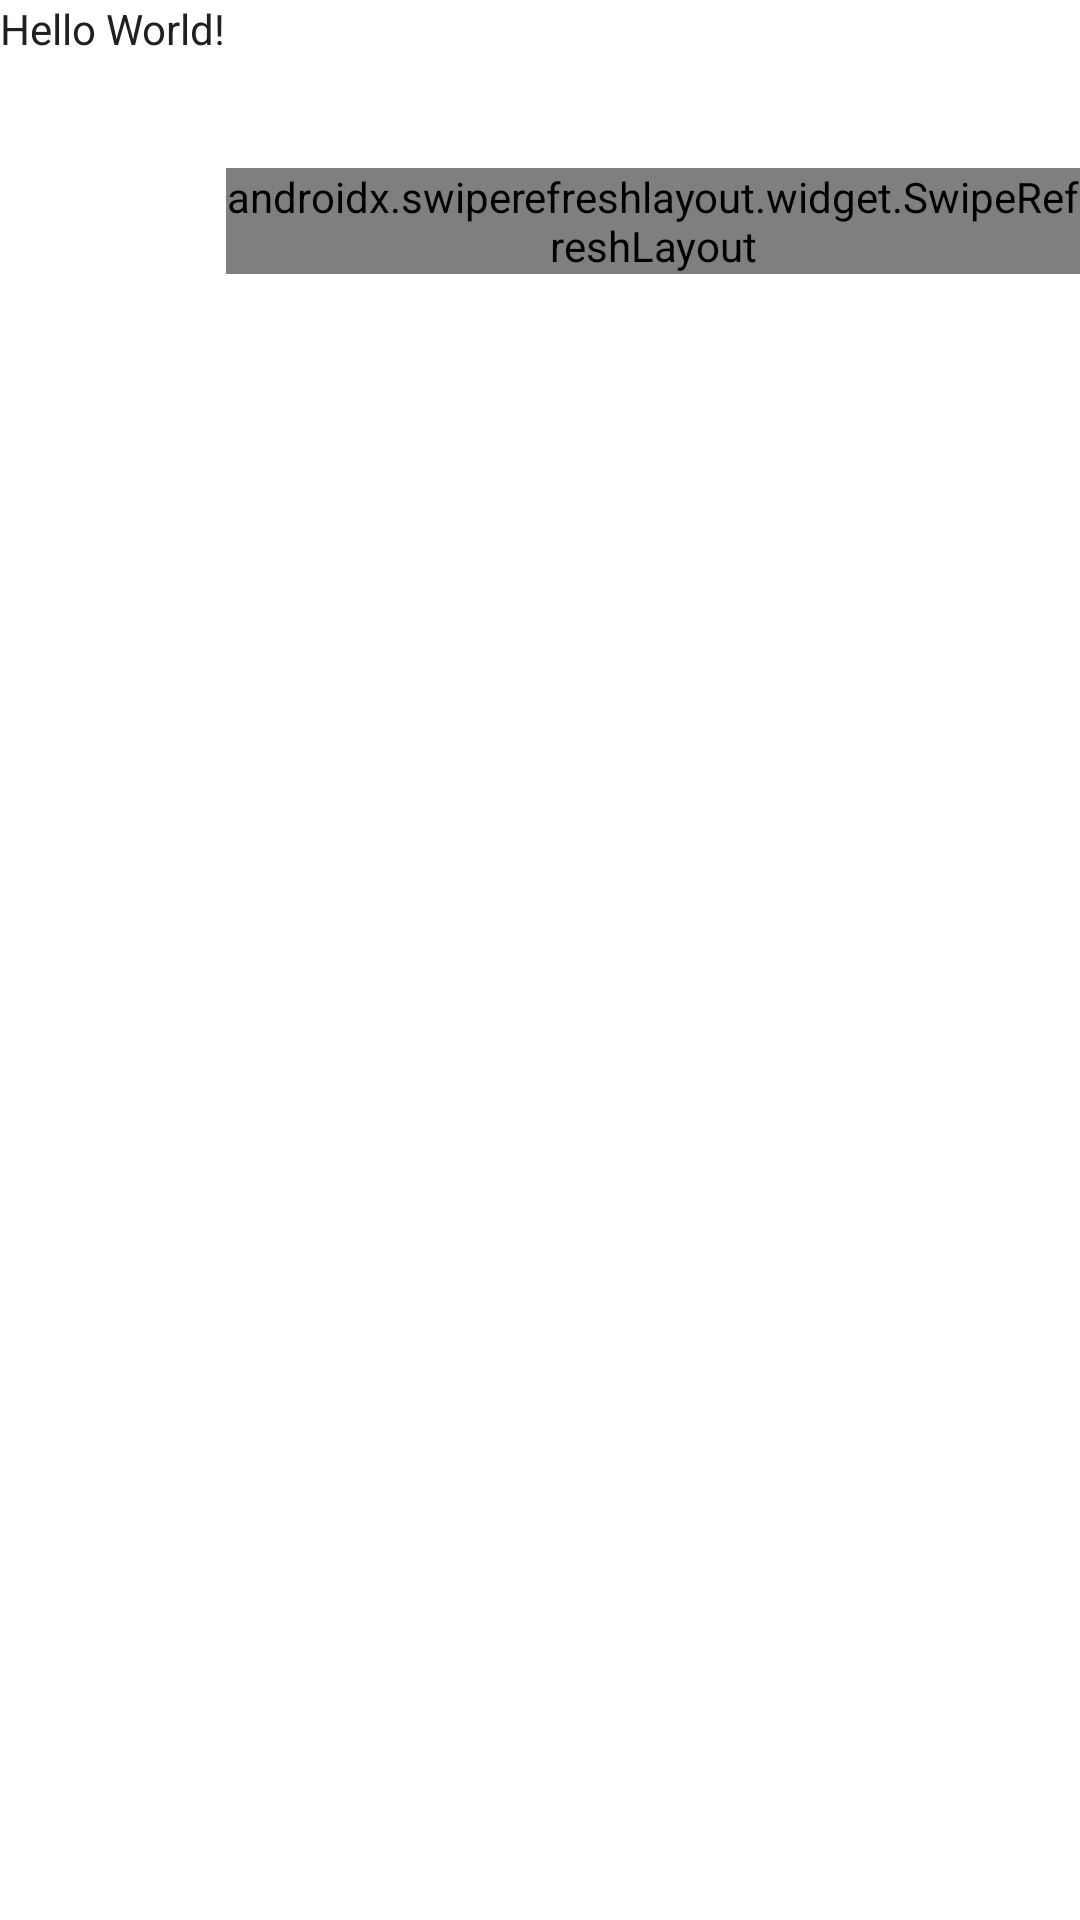

This screen was rendered from an Android layout file. Write that file and the resources it references.
<!-- AndroidManifest.xml: application theme Theme.SmartArzamas.NoActionBar -->
<!-- res/layout/activity_main.xml -->
<?xml version="1.0" encoding="utf-8"?>
<LinearLayout xmlns:android="http://schemas.android.com/apk/res/android"
    xmlns:app="http://schemas.android.com/apk/res-auto"
    xmlns:tools="http://schemas.android.com/tools"
    android:layout_width="match_parent"
    android:layout_height="match_parent"
    tools:context=".MainActivity">

    <TextView
        android:layout_width="wrap_content"
        android:layout_height="wrap_content"
        android:text="Hello World!"
        app:layout_constraintBottom_toBottomOf="parent"
        app:layout_constraintLeft_toLeftOf="parent"
        app:layout_constraintRight_toRightOf="parent"
        app:layout_constraintTop_toTopOf="parent" />


    <androidx.swiperefreshlayout.widget.SwipeRefreshLayout
        android:id="@+id/swipe_refresh_container"
        android:layout_width="wrap_content"
        android:layout_height="wrap_content"
        android:layout_marginTop="?attr/actionBarSize">

    </androidx.swiperefreshlayout.widget.SwipeRefreshLayout>


</LinearLayout>
<!-- resources referenced by this layout -->
<resources>
  <style name="Theme.SmartArzamas.NoActionBar" parent="Theme.SmartArzamas">
          <item name="windowActionBar">false</item>
          <item name="windowNoTitle">true</item>
          <item name="android:windowFullscreen">true</item>
      </style>
  <color name="purple_500">#673AB7</color>
  <color name="purple_700">#512DA8</color>
  <color name="white">#FFFFFFFF</color>
  <color name="teal_200">#80DEEA</color>
  <color name="teal_700">#0097A7</color>
  <color name="black">#000000</color>
  <color name="design_default_main">#CDBBF7</color>
  <color name="design_red_main">#B9F5FE</color>
  <color name="design_gray_main">#FEE9CA</color>
  <color name="design_default_light">#ffedff</color>
  <color name="design_red_light">#edffff</color>
  <color name="design_gray_light">#fffffe</color>
  <color name="design_black_main">#21201E</color>
</resources>
